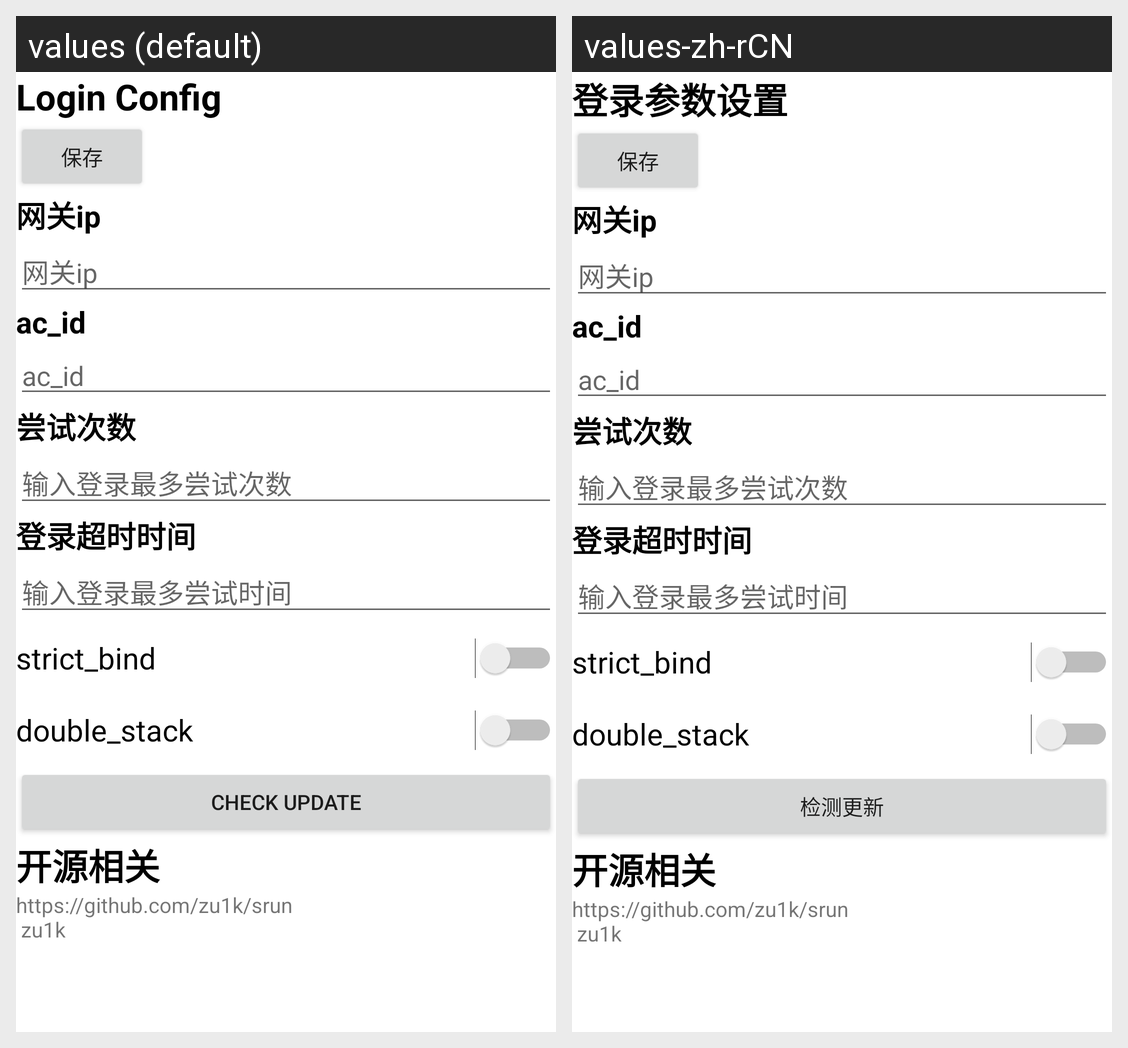

Here is an Android app screen in its default locale and in the app's own translations. Write out the translated-string differences for the strings that appear on this screen.
Android screen res/layout/activity_setting.xml rendered under 2 locales, left to right: values (default), values-zh-rCN. Device: Nexus 5 (rendered at 1080×1920; each locale shown at half size, 540×960, under a caption strip naming it); theme Theme.Auto_Login.
Strings drawn on this screen, with the default value and each locale's value (text and hints the layout hard-codes, and strings that could not be matched under every locale, appear in the picture but are not listed):

LoginConfig
  values: Login Config
  values-zh-rCN: 登录参数设置

save
  values: 保存
  values-zh-rCN: 保存

ip
  values: 网关ip
  values-zh-rCN: 网关ip

ac_id
  values: ac_id
  values-zh-rCN: ac_id

try_counts
  values: 尝试次数
  values-zh-rCN: 尝试次数

max_try
  values: 输入登录最多尝试次数
  values-zh-rCN: 输入登录最多尝试次数

login_timeout
  values: 登录超时时间
  values-zh-rCN: 登录超时时间

max_time
  values: 输入登录最多尝试时间
  values-zh-rCN: 输入登录最多尝试时间

strict_bind
  values: strict_bind
  values-zh-rCN: strict_bind

double_stack
  values: double_stack
  values-zh-rCN: double_stack  [not translated; the default value is used]

check_update
  values: check update
  values-zh-rCN: 检测更新

AboutOpenSource
  values: 开源相关
  values-zh-rCN: 开源相关

openSource1
  values: https://github.com/zu1k/srun 
       zu1k
  values-zh-rCN: https://github.com/zu1k/srun 
       zu1k
